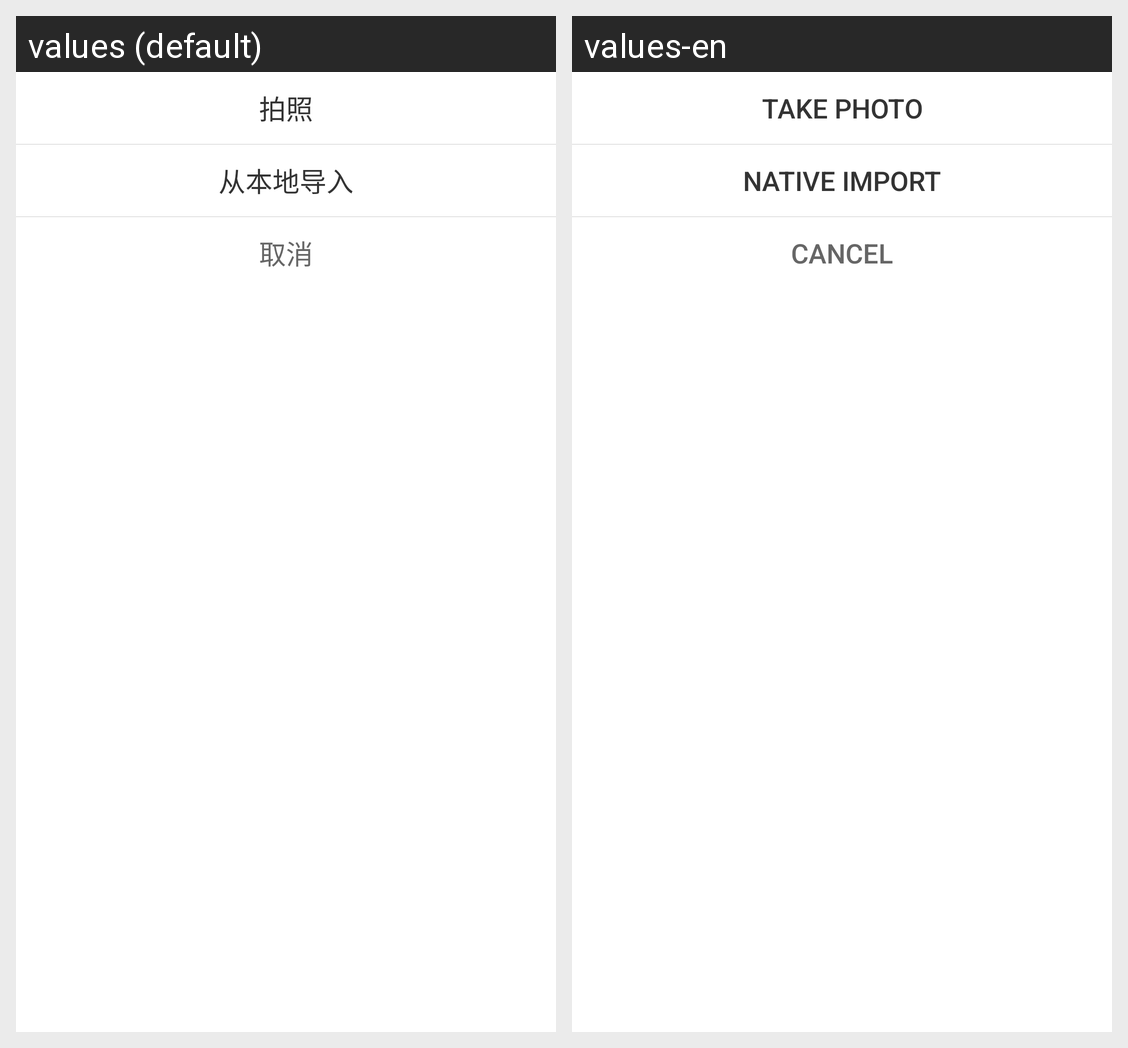

For this localized Android screen grid, give each drawn string resource with its value in every locale shown.
Android screen res/layout/layout_dialog_bottom.xml rendered under 2 locales, left to right: values (default), values-en. Device: Nexus 5 (rendered at 1080×1920; each locale shown at half size, 540×960, under a caption strip naming it); theme AppTheme.
Strings drawn on this screen, with the default value and each locale's value (text and hints the layout hard-codes, and strings that could not be matched under every locale, appear in the picture but are not listed):

take_poto
  values: 拍照
  values-en: Take Photo

import_poto
  values: 从本地导入
  values-en: Native Import

common_cancel
  values: 取消
  values-en: Cancel
